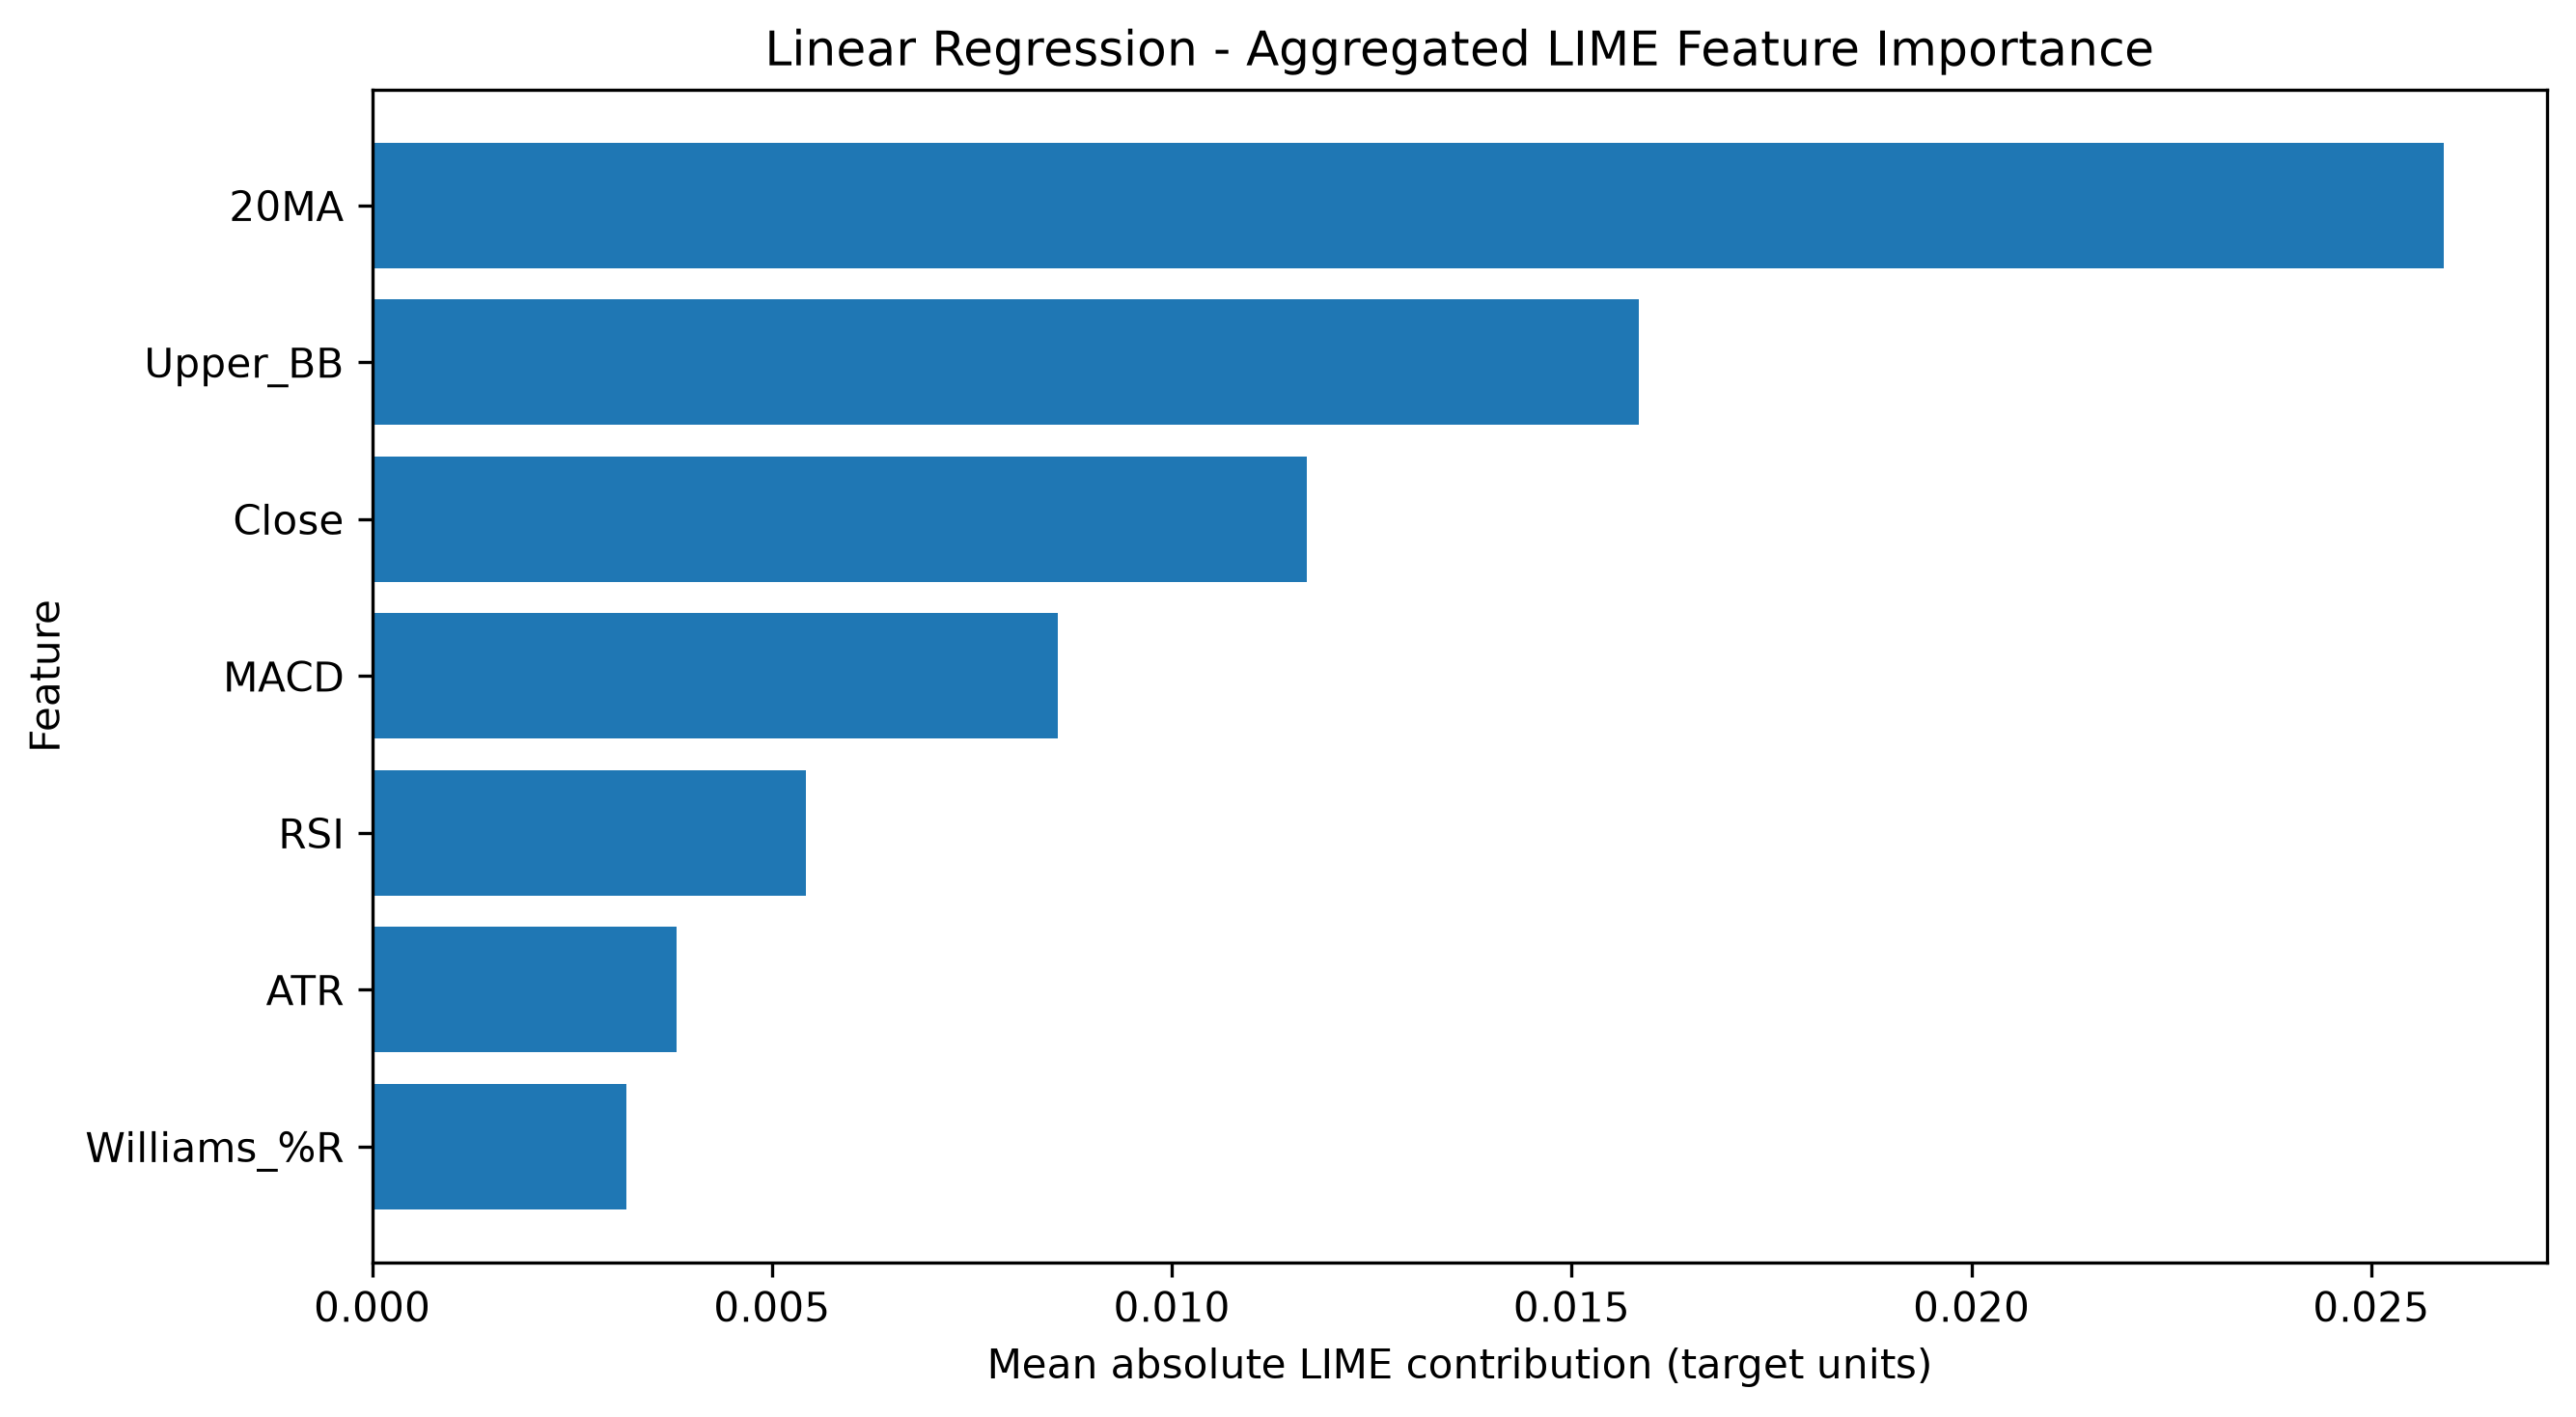

The data file committed next to this chart (first rows):
Feature, Mean |LIME Contribution|, Rank
20MA, 0.0259, 1.0
Upper_BB, 0.01584, 2.0
Close, 0.01169, 3.0
MACD, 0.008579, 4.0
RSI, 0.00543, 5.0
ATR, 0.003808, 6.0
Williams_%R, 0.003182, 7.0
